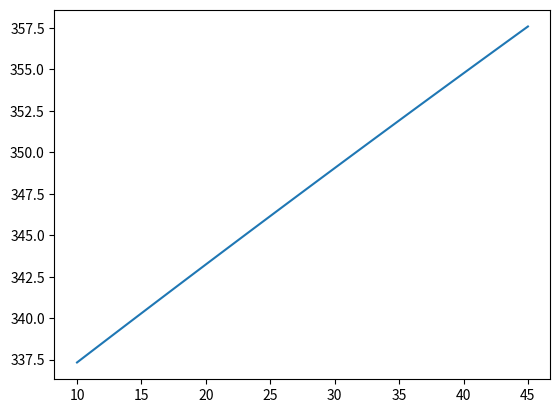

Here is the Python script that generated this plot:
"""
Created on Fri Apr 23 17:48:57 2021

@author: cbeltran
"""
import numpy as np
import matplotlib.pyplot as plt

#plt.figure()
#plt.rc('text', usetex=True)
#plt.rc('font', **{'family':'serif', 'serif':['Times']})
#plt.rc('font', size=14.0)
t=np.linspace(10,45,100)
#plt.xlabel(r'$Temperatura (°C)$')
#plt.ylabel(r'$Velocidad (ms^{-1})$')
v=331.321*np.sqrt(1+t/273.15)
plt.plot(t,v)
#plt.savefig('velsonido.png', bbox_inches='tight')
#plt.show()
